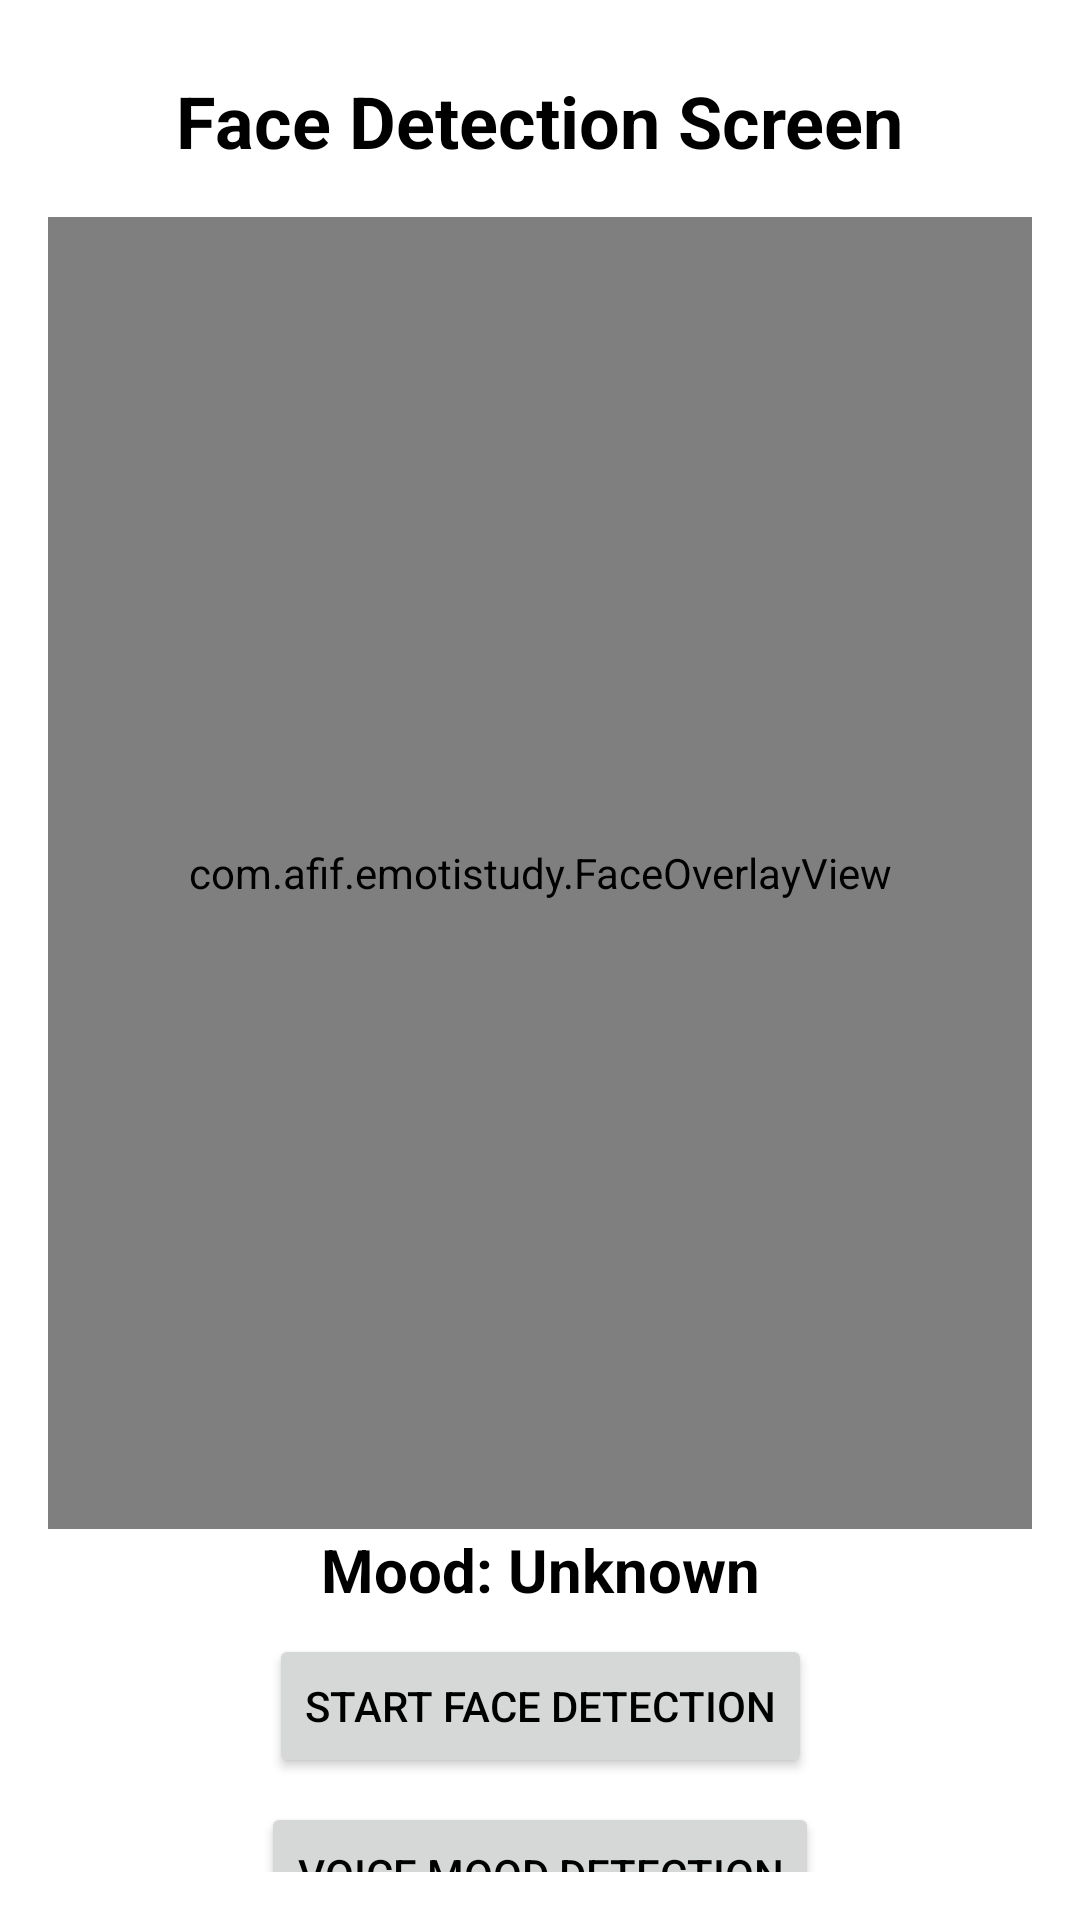

Write the Android layout XML for this screen, with the resource values it uses.
<!-- AndroidManifest.xml: application theme Theme.EmotiStudy -->
<!-- res/layout/activity_face_detection.xml -->
<?xml version="1.0" encoding="utf-8"?>
<androidx.constraintlayout.widget.ConstraintLayout
    xmlns:android="http://schemas.android.com/apk/res/android"
    xmlns:app="http://schemas.android.com/apk/res-auto"
    android:layout_width="match_parent"
    android:layout_height="match_parent"
    android:padding="16dp"
    android:background="@android:color/white">

    
    <TextView
        android:id="@+id/tvFaceDetectionTitle"
        android:layout_width="wrap_content"
        android:layout_height="wrap_content"
        android:text="Face Detection Screen"
        android:textSize="24sp"
        android:textStyle="bold"
        android:textColor="@android:color/black"
        app:layout_constraintTop_toTopOf="parent"
        app:layout_constraintStart_toStartOf="parent"
        app:layout_constraintEnd_toEndOf="parent"
        android:layout_marginTop="8dp"/>

    
    <FrameLayout
        android:id="@+id/frameCameraContainer"
        android:layout_width="0dp"
        android:layout_height="0dp"
        android:layout_marginTop="16dp"
        android:layout_marginBottom="16dp"
        app:layout_constraintTop_toBottomOf="@id/tvFaceDetectionTitle"
        app:layout_constraintStart_toStartOf="parent"
        app:layout_constraintEnd_toEndOf="parent"
        app:layout_constraintDimensionRatio="3:4"
        app:layout_constraintBottom_toTopOf="@id/tvMoodResult">

        
        <androidx.camera.view.PreviewView
            android:id="@+id/previewView"
            android:layout_width="match_parent"
            android:layout_height="match_parent" />

        
        <com.afif.emotistudy.FaceOverlayView
            android:id="@+id/faceOverlayView"
            android:layout_width="match_parent"
            android:layout_height="match_parent"
            android:background="@android:color/transparent" />
    </FrameLayout>

    
    <TextView
        android:id="@+id/tvMoodResult"
        android:layout_width="wrap_content"
        android:layout_height="wrap_content"
        android:text="Mood: Unknown"
        android:textSize="20sp"
        android:textStyle="bold"
        android:textColor="@android:color/black"
        android:layout_marginBottom="8dp"
        app:layout_constraintTop_toBottomOf="@id/frameCameraContainer"
        app:layout_constraintStart_toStartOf="parent"
        app:layout_constraintEnd_toEndOf="parent" />

    
    <Button
        android:id="@+id/btnCapture"
        android:layout_width="wrap_content"
        android:layout_height="wrap_content"
        android:text="Start Face Detection"
        android:layout_marginTop="8dp"
        app:layout_constraintTop_toBottomOf="@id/tvMoodResult"
        app:layout_constraintStart_toStartOf="parent"
        app:layout_constraintEnd_toEndOf="parent" />

    
    <Button
        android:id="@+id/btnVoiceMood"
        android:layout_width="wrap_content"
        android:layout_height="wrap_content"
        android:text="Voice Mood Detection"
        android:layout_marginTop="8dp"
        app:layout_constraintTop_toBottomOf="@id/btnCapture"
        app:layout_constraintStart_toStartOf="parent"
        app:layout_constraintEnd_toEndOf="parent" />

    
    <Button
        android:id="@+id/btnPomodoro"
        android:layout_width="wrap_content"
        android:layout_height="wrap_content"
        android:text="Start Pomodoro"
        android:layout_marginTop="8dp"
        app:layout_constraintTop_toBottomOf="@id/btnVoiceMood"
        app:layout_constraintStart_toStartOf="parent"
        app:layout_constraintEnd_toEndOf="parent" />

</androidx.constraintlayout.widget.ConstraintLayout>
<!-- resources referenced by this layout -->
<resources>
  <style name="Theme.EmotiStudy" parent="Theme.MaterialComponents.DayNight.NoActionBar">
                  <item name="colorPrimary">#4CAF50</item>
                  <item name="colorPrimaryVariant">#388E3C</item>
                  <item name="colorOnPrimary">#FFFFFF</item>
                  <item name="colorSecondary">#03DAC5</item>
                  <item name="colorSecondaryVariant">#018786</item>
                  <item name="colorOnSecondary">#000000</item>
  
                  
                  <item name="android:colorBackground">#F5F5F5</item>
                  <item name="colorSurface">#FFFFFF</item>
                  <item name="colorOnSurface">#000000</item>
  
                  
                  <item name="android:textColorPrimary">#212121</item>
                  <item name="android:textColor">#000000</item>
          </style>
</resources>
